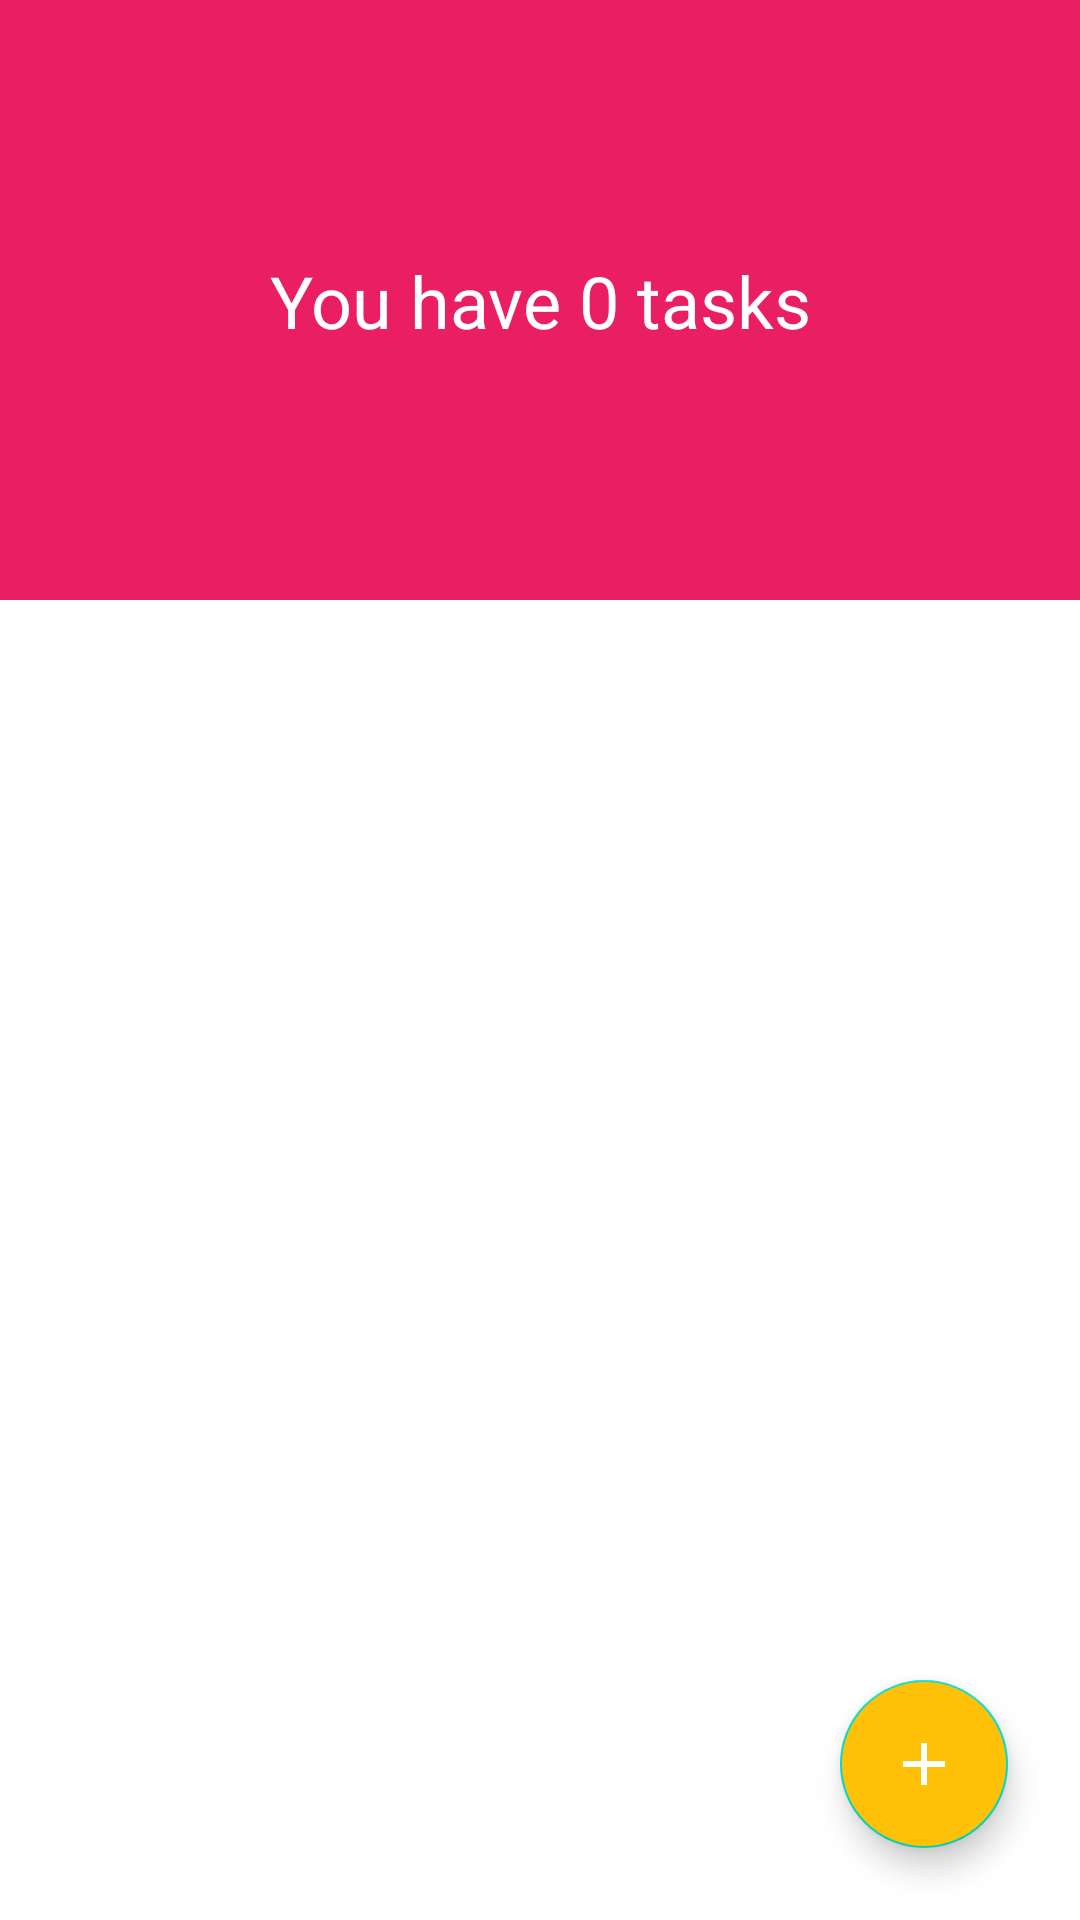

Write the Android layout XML for this screen, with the resource values it uses.
<!-- AndroidManifest.xml: application theme Theme.TodoAndroidApp -->
<!-- res/layout/fragment_list.xml -->
<?xml version="1.0" encoding="utf-8"?>
<layout xmlns:android="http://schemas.android.com/apk/res/android"
    xmlns:app="http://schemas.android.com/apk/res-auto"
    xmlns:tools="http://schemas.android.com/tools">

    <data>
        <variable
            name="mSharedViewModel"
            type="com.test.example.todoandroidapp.viewmodels.SharedViewModel"/>
    </data>

    <androidx.coordinatorlayout.widget.CoordinatorLayout
        android:layout_width="match_parent"
        android:layout_height="match_parent"
        android:id="@+id/coordinator_layout"
        tools:context=".fragments.list.ListFragment">

        <com.google.android.material.appbar.AppBarLayout
            android:layout_width="match_parent"
            android:layout_height="wrap_content">

            <com.google.android.material.appbar.CollapsingToolbarLayout
                android:layout_width="match_parent"
                app:layout_scrollFlags="scroll|exitUntilCollapsed"
                android:layout_height="match_parent">

                
                <androidx.constraintlayout.widget.ConstraintLayout
                    android:id="@+id/collapse_header"
                    android:layout_width="match_parent"
                    android:layout_height="200dp"
                    android:background="#e91e63"
                    app:layout_collapseMode="parallax">

                    <TextView
                        android:layout_width="wrap_content"
                        android:layout_height="wrap_content"
                        android:text="You have 0 tasks"
                        android:displayTasksCounter="@{mSharedViewModel.tasksCount}"
                        app:layout_constraintBottom_toBottomOf="parent"
                        app:layout_constraintEnd_toEndOf="parent"
                        app:layout_constraintHorizontal_bias="0.5"
                        android:textColor="@color/white"
                        android:textSize="24sp"
                        app:layout_constraintStart_toStartOf="parent"
                        app:layout_constraintTop_toTopOf="parent" />

                </androidx.constraintlayout.widget.ConstraintLayout>

            </com.google.android.material.appbar.CollapsingToolbarLayout>

        </com.google.android.material.appbar.AppBarLayout>

        <androidx.recyclerview.widget.RecyclerView
            android:layout_width="match_parent"
            android:id="@+id/recyclerView"
            android:padding="5dp"
            android:background="@color/list_background"
            app:layout_behavior="com.google.android.material.appbar.AppBarLayout$ScrollingViewBehavior"
            android:layout_height="match_parent"/>

        <com.google.android.material.floatingactionbutton.FloatingActionButton
            android:id="@+id/floatingActionButton"
            android:layout_width="wrap_content"
            android:layout_height="wrap_content"
            android:backgroundTint="#ffc107"
            android:clickable="true"
            android:focusable="true"
            app:srcCompat="@drawable/ic_add"
            app:tint="@color/white"
            app:layout_anchor="@id/recyclerView"
            app:layout_anchorGravity="bottom|end"
            android:layout_marginBottom="24dp"
            android:layout_marginEnd="24dp"
            android:navigateToAddFragment="@{true}"/>

    </androidx.coordinatorlayout.widget.CoordinatorLayout>

</layout>
<!-- resources referenced by this layout -->
<resources>
  <!-- drawable ic_add (drawable) -->
  <vector xmlns:android="http://schemas.android.com/apk/res/android"
      android:width="24dp"
      android:height="24dp"
      android:viewportWidth="24"
      android:viewportHeight="24"
      android:tint="?attr/colorControlNormal">
      <path
          android:fillColor="#fff"
          android:pathData="M19,13h-6v6h-2v-6H5v-2h6V5h2v6h6v2z"/>
  </vector>
  <style name="Theme.TodoAndroidApp" parent="Theme.MaterialComponents.Light.DarkActionBar">
          
          <item name="colorPrimary">@color/purple_500</item>
          <item name="colorPrimaryVariant">@color/purple_700</item>
          <item name="colorOnPrimary">@color/white</item>
          
          <item name="colorSecondary">@color/teal_200</item>
          <item name="colorSecondaryVariant">@color/teal_700</item>
          <item name="colorOnSecondary">@color/black</item>
          
          <item name="android:statusBarColor" tools:targetApi="l">?attr/colorPrimaryVariant</item>
          
      </style>
  <!-- not gathered from this repository: default colours our renderer supplied (Android Studio template values) -->
  <color name="purple_500">#FF6200EE</color>
  <color name="purple_700">#FF3700B3</color>
  <color name="teal_200">#FF03DAC5</color>
  <color name="teal_700">#FF018786</color>
  <color name="black">#FF000000</color>
  <color name="white">#FFFFFFFF</color>
</resources>
